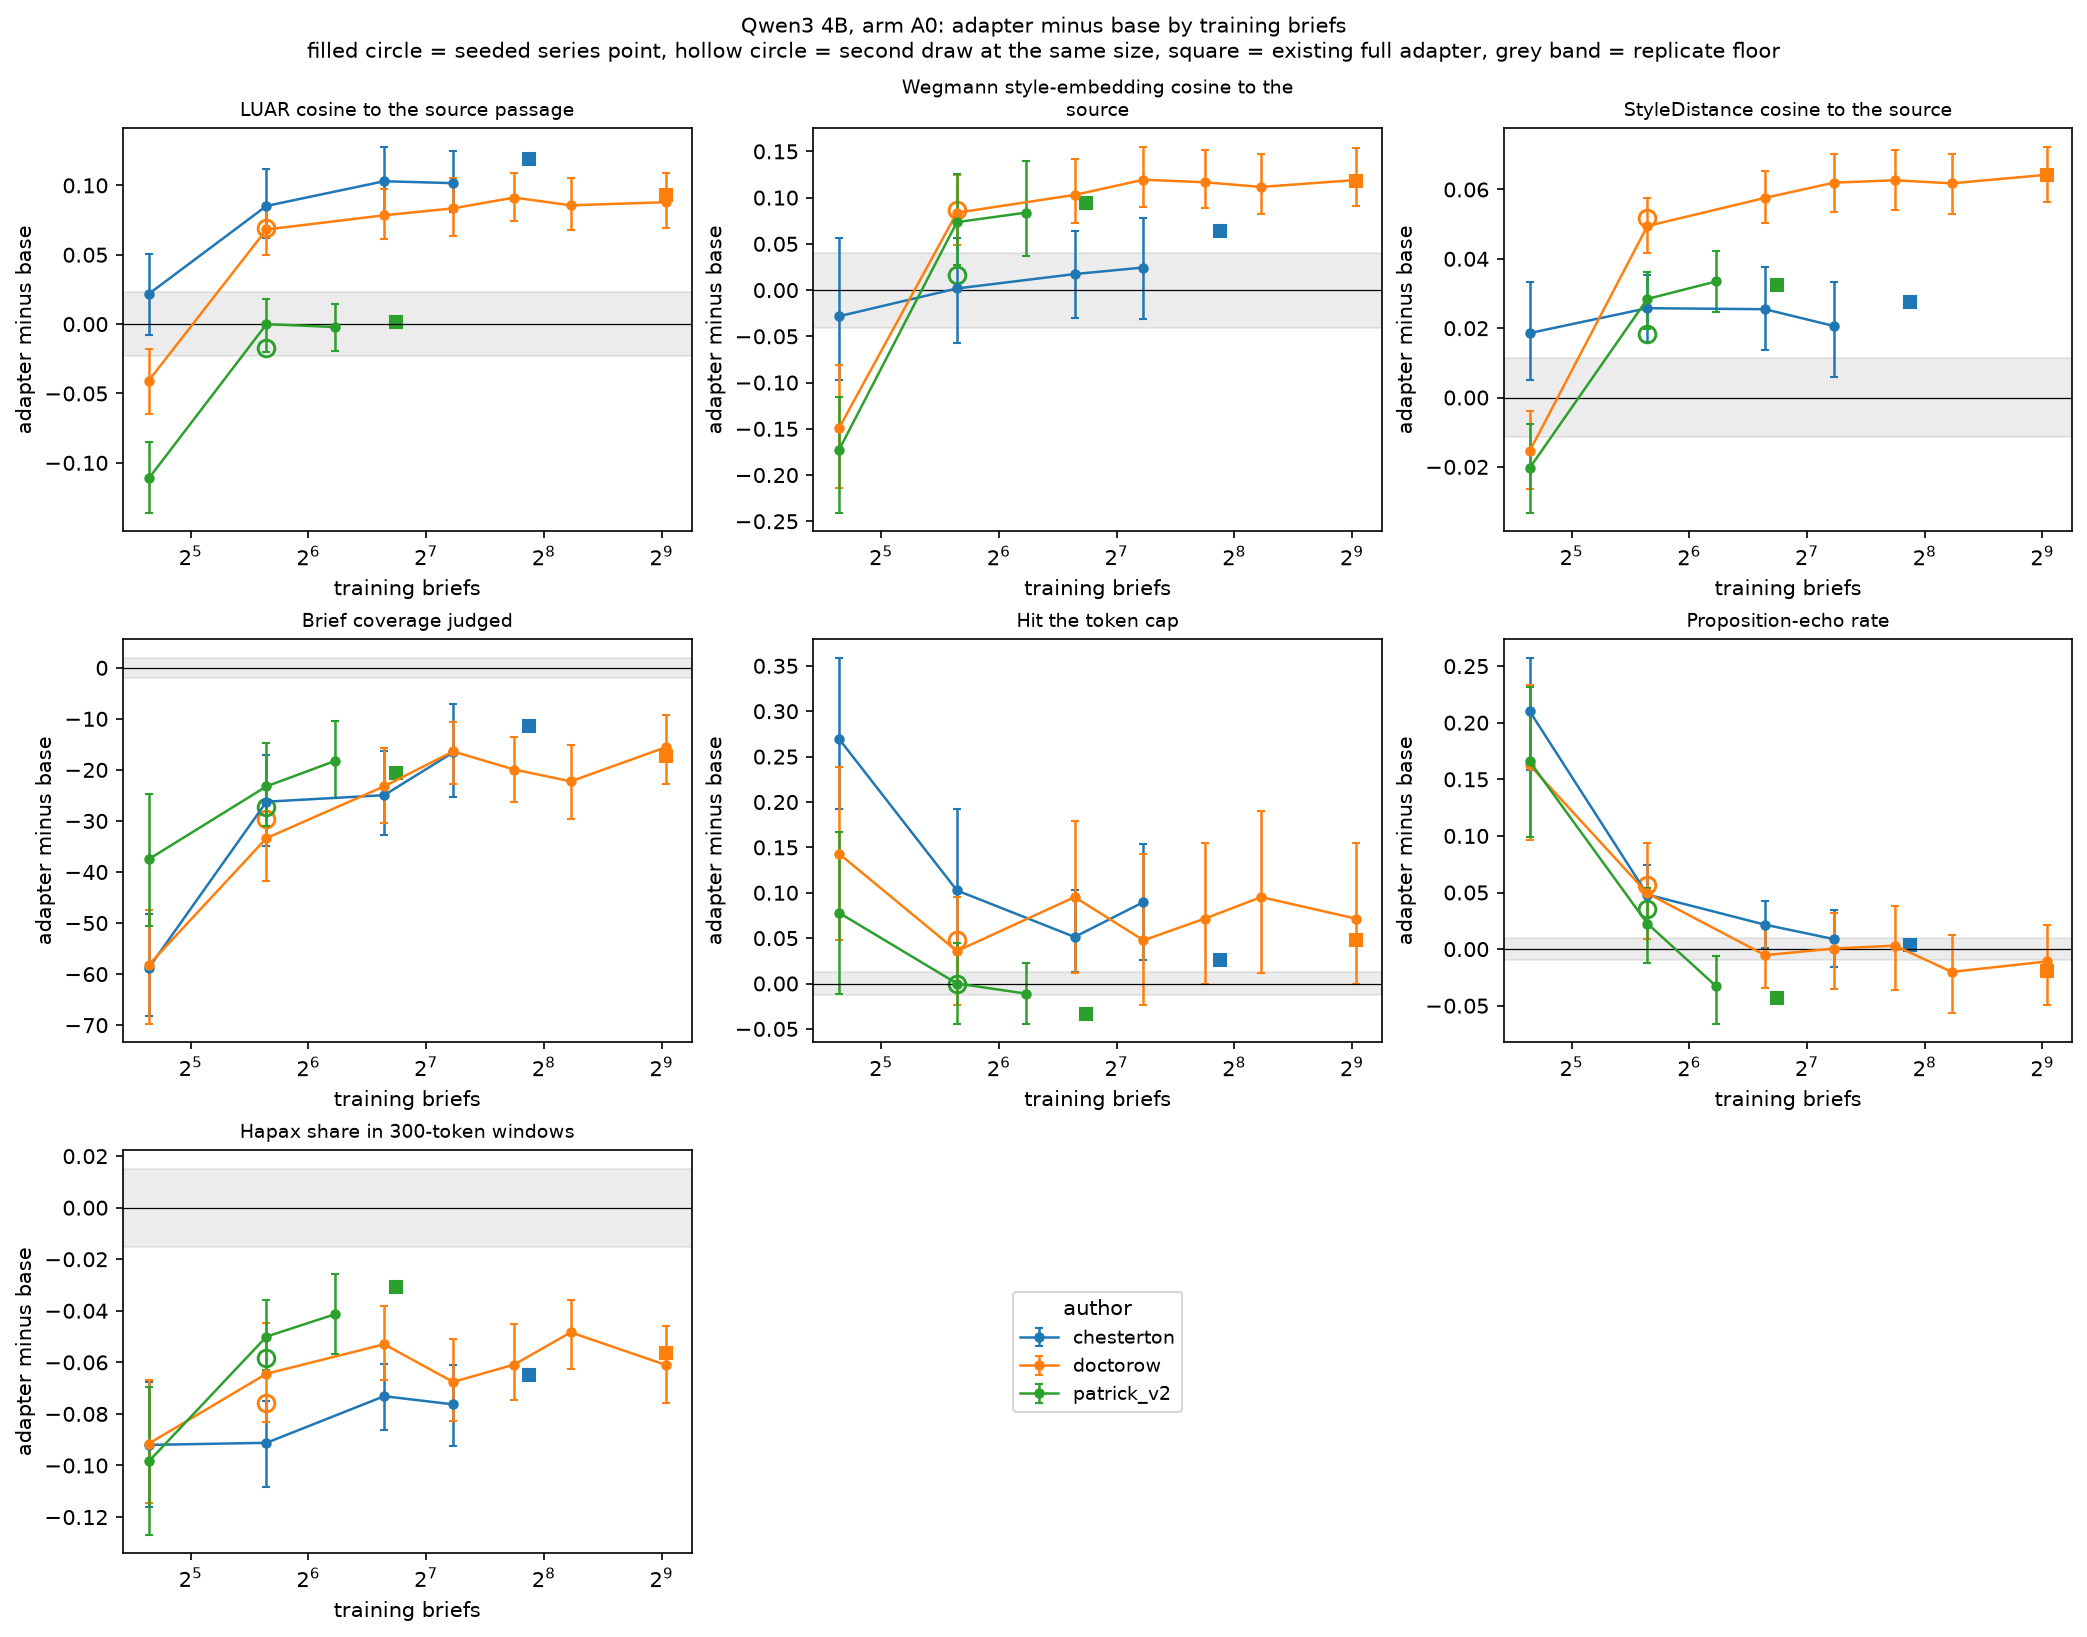

The table this chart was drawn from, first rows:
author, arm, train_briefs, targets_seed, point_kind, run, series_platform, measure, adapter_mean, base_mean, n_pairs, n_briefs, delta, ci_low, ci_high, p_wilcoxon_briefs, floor_qwen, above_floor, q_bh
chesterton, A0, 25, 0, series, chesterton_size25, local, luar_cos_ref, 0.8046, 0.7778, 78, 39, 0.0267, 0.0008, 0.0544, 0.2143, 0.0207, True, 0.2689
chesterton, A0, 25, 0, series, chesterton_size25, local, luar_cos_source, 0.7833, 0.7616, 78, 39, 0.0217, -0.0076, 0.0507, 0.2829, 0.0229, False, 0.3324
chesterton, A0, 25, 0, series, chesterton_size25, local, wegmann_cos_source, 0.6549, 0.6832, 78, 39, -0.0282, -0.0973, 0.0561, 0.3290, 0.0406, False, 0.3801
chesterton, A0, 25, 0, series, chesterton_size25, local, styledist_cos_source, 0.9241, 0.9055, 78, 39, 0.0186, 0.0049, 0.0334, 0.0750, 0.0114, True, 0.1033
chesterton, A0, 25, 0, series, chesterton_size25, local, geo_index, -0.3672, 0.1599, 78, 39, -0.5271, -0.6518, -0.4024, 0.0000, 0.0644, True, 0.0000
chesterton, A0, 25, 0, series, chesterton_size25, local, open_entropy, 0.3965, 0.5738, 78, 39, -0.1773, -0.2290, -0.1283, 0.0000, 0.0147, True, 0.0000
chesterton, A0, 25, 0, series, chesterton_size25, local, pct_short8, 0.1805, 0.3450, 78, 39, -0.1645, -0.2237, -0.1049, 0.0000, 0.0327, True, 0.0000
chesterton, A0, 25, 0, series, chesterton_size25, local, otd_js, 0.5153, 0.3999, 78, 39, 0.1155, 0.0774, 0.1513, 0.0000, 0.0054, True, 0.0000
chesterton, A0, 25, 0, series, chesterton_size25, local, per, 0.2876, 0.0774, 78, 39, 0.2102, 0.1583, 0.2574, 0.0000, 0.0100, True, 0.0000
chesterton, A0, 25, 0, series, chesterton_size25, local, hapax_w300, 0.3038, 0.3966, 77, 39, -0.0920, -0.1160, -0.0676, 0.0000, 0.0151, True, 0.0000
chesterton, A0, 25, 0, series, chesterton_size25, local, sent_echo, 0.3997, 0.0245, 78, 39, 0.3751, 0.3224, 0.4268, 0.0000, 0.0265, True, 0.0000
chesterton, A0, 25, 0, series, chesterton_size25, local, coverage, 22.38, 83.87, 39, 39, -58.79, -68.18, -48.18, 0.0000, 1.974, True, 0.0000
chesterton, A0, 25, 0, series, chesterton_size25, local, fool_vs_source, 0.0000, 0.0128, 39, 39, -0.0128, -0.0385, 0.0000, 0.3173, 0.0385, False, 0.3681
chesterton, A0, 25, 0, series, chesterton_size25, local, truncated, 0.2692, 0.0000, 78, 39, 0.2692, 0.1923, 0.3590, 0.0000, 0.0122, True, 0.0000
chesterton, A0, 25, 0, series, chesterton_size25, local, len_ratio, 1.238, 0.8957, 78, 39, 0.3422, 0.2480, 0.4435, 0.0000, 0.0622, True, 0.0000
chesterton, A0, 25, 0, series, chesterton_size25, local, words, 862.4, 631.4, 78, 39, 230.9, 166.2, 296.7, 0.0000, 47.63, True, 0.0000
chesterton, A0, 50, 0, series, chesterton_size50, local, luar_cos_ref, 0.8614, 0.7778, 78, 39, 0.0835, 0.0578, 0.1105, 0.0000, 0.0207, True, 0.0000
chesterton, A0, 50, 0, series, chesterton_size50, local, luar_cos_source, 0.8468, 0.7616, 78, 39, 0.0852, 0.0618, 0.1117, 0.0000, 0.0229, True, 0.0000
chesterton, A0, 50, 0, series, chesterton_size50, local, wegmann_cos_source, 0.6849, 0.6832, 78, 39, 0.0018, -0.0570, 0.0559, 0.6537, 0.0406, False, 0.6991
chesterton, A0, 50, 0, series, chesterton_size50, local, styledist_cos_source, 0.9313, 0.9055, 78, 39, 0.0258, 0.0162, 0.0354, 0.0000, 0.0114, True, 0.0000
chesterton, A0, 50, 0, series, chesterton_size50, local, geo_index, 0.0006, 0.1599, 78, 39, -0.1593, -0.2980, -0.0184, 0.0239, 0.0644, True, 0.0376
chesterton, A0, 50, 0, series, chesterton_size50, local, open_entropy, 0.6133, 0.5738, 78, 39, 0.0395, 0.0072, 0.0740, 0.0106, 0.0147, True, 0.0182
chesterton, A0, 50, 0, series, chesterton_size50, local, pct_short8, 0.2844, 0.3450, 78, 39, -0.0606, -0.1192, 0.0039, 0.0386, 0.0327, True, 0.0570
chesterton, A0, 50, 0, series, chesterton_size50, local, otd_js, 0.3642, 0.3999, 78, 39, -0.0357, -0.0668, -0.0027, 0.0526, 0.0054, True, 0.0748
chesterton, A0, 50, 0, series, chesterton_size50, local, per, 0.1257, 0.0774, 78, 39, 0.0482, 0.0204, 0.0741, 0.0010, 0.0100, True, 0.0022
chesterton, A0, 50, 0, series, chesterton_size50, local, hapax_w300, 0.3054, 0.3966, 78, 39, -0.0912, -0.1082, -0.0749, 0.0000, 0.0151, True, 0.0000
chesterton, A0, 50, 0, series, chesterton_size50, local, sent_echo, 0.0952, 0.0245, 78, 39, 0.0707, 0.0348, 0.1108, 0.0001, 0.0265, True, 0.0002
chesterton, A0, 50, 0, series, chesterton_size50, local, coverage, 54.54, 83.87, 39, 39, -26.23, -34.87, -17.14, 0.0000, 1.974, True, 0.0001
chesterton, A0, 50, 0, series, chesterton_size50, local, fool_vs_source, 0.0321, 0.0128, 39, 39, 0.0128, -0.0256, 0.0513, 0.5637, 0.0385, False, 0.6175
chesterton, A0, 50, 0, series, chesterton_size50, local, truncated, 0.1026, 0.0000, 78, 39, 0.1026, 0.0385, 0.1923, 0.0114, 0.0122, True, 0.0193
chesterton, A0, 50, 0, series, chesterton_size50, local, len_ratio, 1.101, 0.8957, 78, 39, 0.2050, 0.1304, 0.2786, 0.0000, 0.0622, True, 0.0000
chesterton, A0, 50, 0, series, chesterton_size50, local, words, 777.8, 631.4, 78, 39, 146.4, 93.67, 199.8, 0.0000, 47.63, True, 0.0000
chesterton, A0, 100, 0, series, chesterton_size100, local, luar_cos_ref, 0.8782, 0.7778, 78, 39, 0.1004, 0.0711, 0.1283, 0.0000, 0.0207, True, 0.0000
chesterton, A0, 100, 0, series, chesterton_size100, local, luar_cos_source, 0.8646, 0.7616, 78, 39, 0.1030, 0.0779, 0.1278, 0.0000, 0.0229, True, 0.0000
chesterton, A0, 100, 0, series, chesterton_size100, local, wegmann_cos_source, 0.7005, 0.6832, 78, 39, 0.0173, -0.0304, 0.0642, 0.6143, 0.0406, False, 0.6636
chesterton, A0, 100, 0, series, chesterton_size100, local, styledist_cos_source, 0.9310, 0.9055, 78, 39, 0.0255, 0.0138, 0.0377, 0.0003, 0.0114, True, 0.0007
chesterton, A0, 100, 0, series, chesterton_size100, local, geo_index, 0.2056, 0.1599, 78, 39, 0.0457, -0.0851, 0.1893, 0.6839, 0.0644, False, 0.7260
chesterton, A0, 100, 0, series, chesterton_size100, local, open_entropy, 0.6911, 0.5738, 78, 39, 0.1173, 0.0864, 0.1512, 0.0000, 0.0147, True, 0.0000
chesterton, A0, 100, 0, series, chesterton_size100, local, pct_short8, 0.2670, 0.3450, 78, 39, -0.0779, -0.1314, -0.0190, 0.0137, 0.0327, True, 0.0225
chesterton, A0, 100, 0, series, chesterton_size100, local, otd_js, 0.3408, 0.3999, 78, 39, -0.0590, -0.0954, -0.0268, 0.0054, 0.0054, True, 0.0100
chesterton, A0, 100, 0, series, chesterton_size100, local, per, 0.0990, 0.0774, 78, 39, 0.0216, 0.0008, 0.0427, 0.1028, 0.0100, True, 0.1378
chesterton, A0, 100, 0, series, chesterton_size100, local, hapax_w300, 0.3235, 0.3966, 78, 39, -0.0731, -0.0861, -0.0606, 0.0000, 0.0151, True, 0.0000
chesterton, A0, 100, 0, series, chesterton_size100, local, sent_echo, 0.0514, 0.0245, 78, 39, 0.0269, 0.0082, 0.0453, 0.0132, 0.0265, True, 0.0218
chesterton, A0, 100, 0, series, chesterton_size100, local, coverage, 65.4, 83.87, 39, 39, -24.95, -32.8, -16.25, 0.0000, 1.974, True, 0.0001
chesterton, A0, 100, 0, series, chesterton_size100, local, fool_vs_source, 0.0385, 0.0128, 39, 39, 0.0385, -0.0128, 0.0897, 0.1797, 0.0385, False, 0.2293
chesterton, A0, 100, 0, series, chesterton_size100, local, truncated, 0.0513, 0.0000, 78, 39, 0.0513, 0.0128, 0.1026, 0.0455, 0.0122, True, 0.0661
chesterton, A0, 100, 0, series, chesterton_size100, local, len_ratio, 1.104, 0.8957, 78, 39, 0.2082, 0.1367, 0.2751, 0.0000, 0.0622, True, 0.0000
chesterton, A0, 100, 0, series, chesterton_size100, local, words, 777.3, 631.4, 78, 39, 145.8, 94.68, 193.9, 0.0000, 47.63, True, 0.0000
chesterton, A0, 150, 0, series, chesterton_size150, local, luar_cos_ref, 0.8789, 0.7778, 78, 39, 0.1011, 0.0748, 0.1277, 0.0000, 0.0207, True, 0.0000
chesterton, A0, 150, 0, series, chesterton_size150, local, luar_cos_source, 0.8632, 0.7616, 78, 39, 0.1016, 0.0805, 0.1245, 0.0000, 0.0229, True, 0.0000
chesterton, A0, 150, 0, series, chesterton_size150, local, wegmann_cos_source, 0.7076, 0.6832, 78, 39, 0.0244, -0.0308, 0.0778, 0.1991, 0.0406, False, 0.2516
chesterton, A0, 150, 0, series, chesterton_size150, local, styledist_cos_source, 0.9262, 0.9055, 78, 39, 0.0206, 0.0059, 0.0333, 0.0006, 0.0114, True, 0.0013
chesterton, A0, 150, 0, series, chesterton_size150, local, geo_index, 0.2288, 0.1599, 78, 39, 0.0688, -0.0639, 0.1950, 0.1385, 0.0644, True, 0.1804
chesterton, A0, 150, 0, series, chesterton_size150, local, open_entropy, 0.6636, 0.5738, 77, 39, 0.0880, 0.0539, 0.1267, 0.0000, 0.0147, True, 0.0001
chesterton, A0, 150, 0, series, chesterton_size150, local, pct_short8, 0.2575, 0.3450, 78, 39, -0.0875, -0.1461, -0.0166, 0.0068, 0.0327, True, 0.0122
chesterton, A0, 150, 0, series, chesterton_size150, local, otd_js, 0.3458, 0.3999, 78, 39, -0.0541, -0.0970, -0.0127, 0.0359, 0.0054, True, 0.0535
chesterton, A0, 150, 0, series, chesterton_size150, local, per, 0.0863, 0.0774, 78, 39, 0.0088, -0.0159, 0.0344, 0.6602, 0.0100, False, 0.7037
chesterton, A0, 150, 0, series, chesterton_size150, local, hapax_w300, 0.3217, 0.3966, 77, 39, -0.0763, -0.0925, -0.0609, 0.0000, 0.0151, True, 0.0000
chesterton, A0, 150, 0, series, chesterton_size150, local, sent_echo, 0.0404, 0.0245, 78, 39, 0.0159, -0.0018, 0.0342, 0.0464, 0.0265, False, 0.0673
chesterton, A0, 150, 0, series, chesterton_size150, local, coverage, 65.24, 83.87, 39, 39, -16.59, -25.23, -7.076, 0.0009, 1.974, True, 0.0019
... 491 more rows
